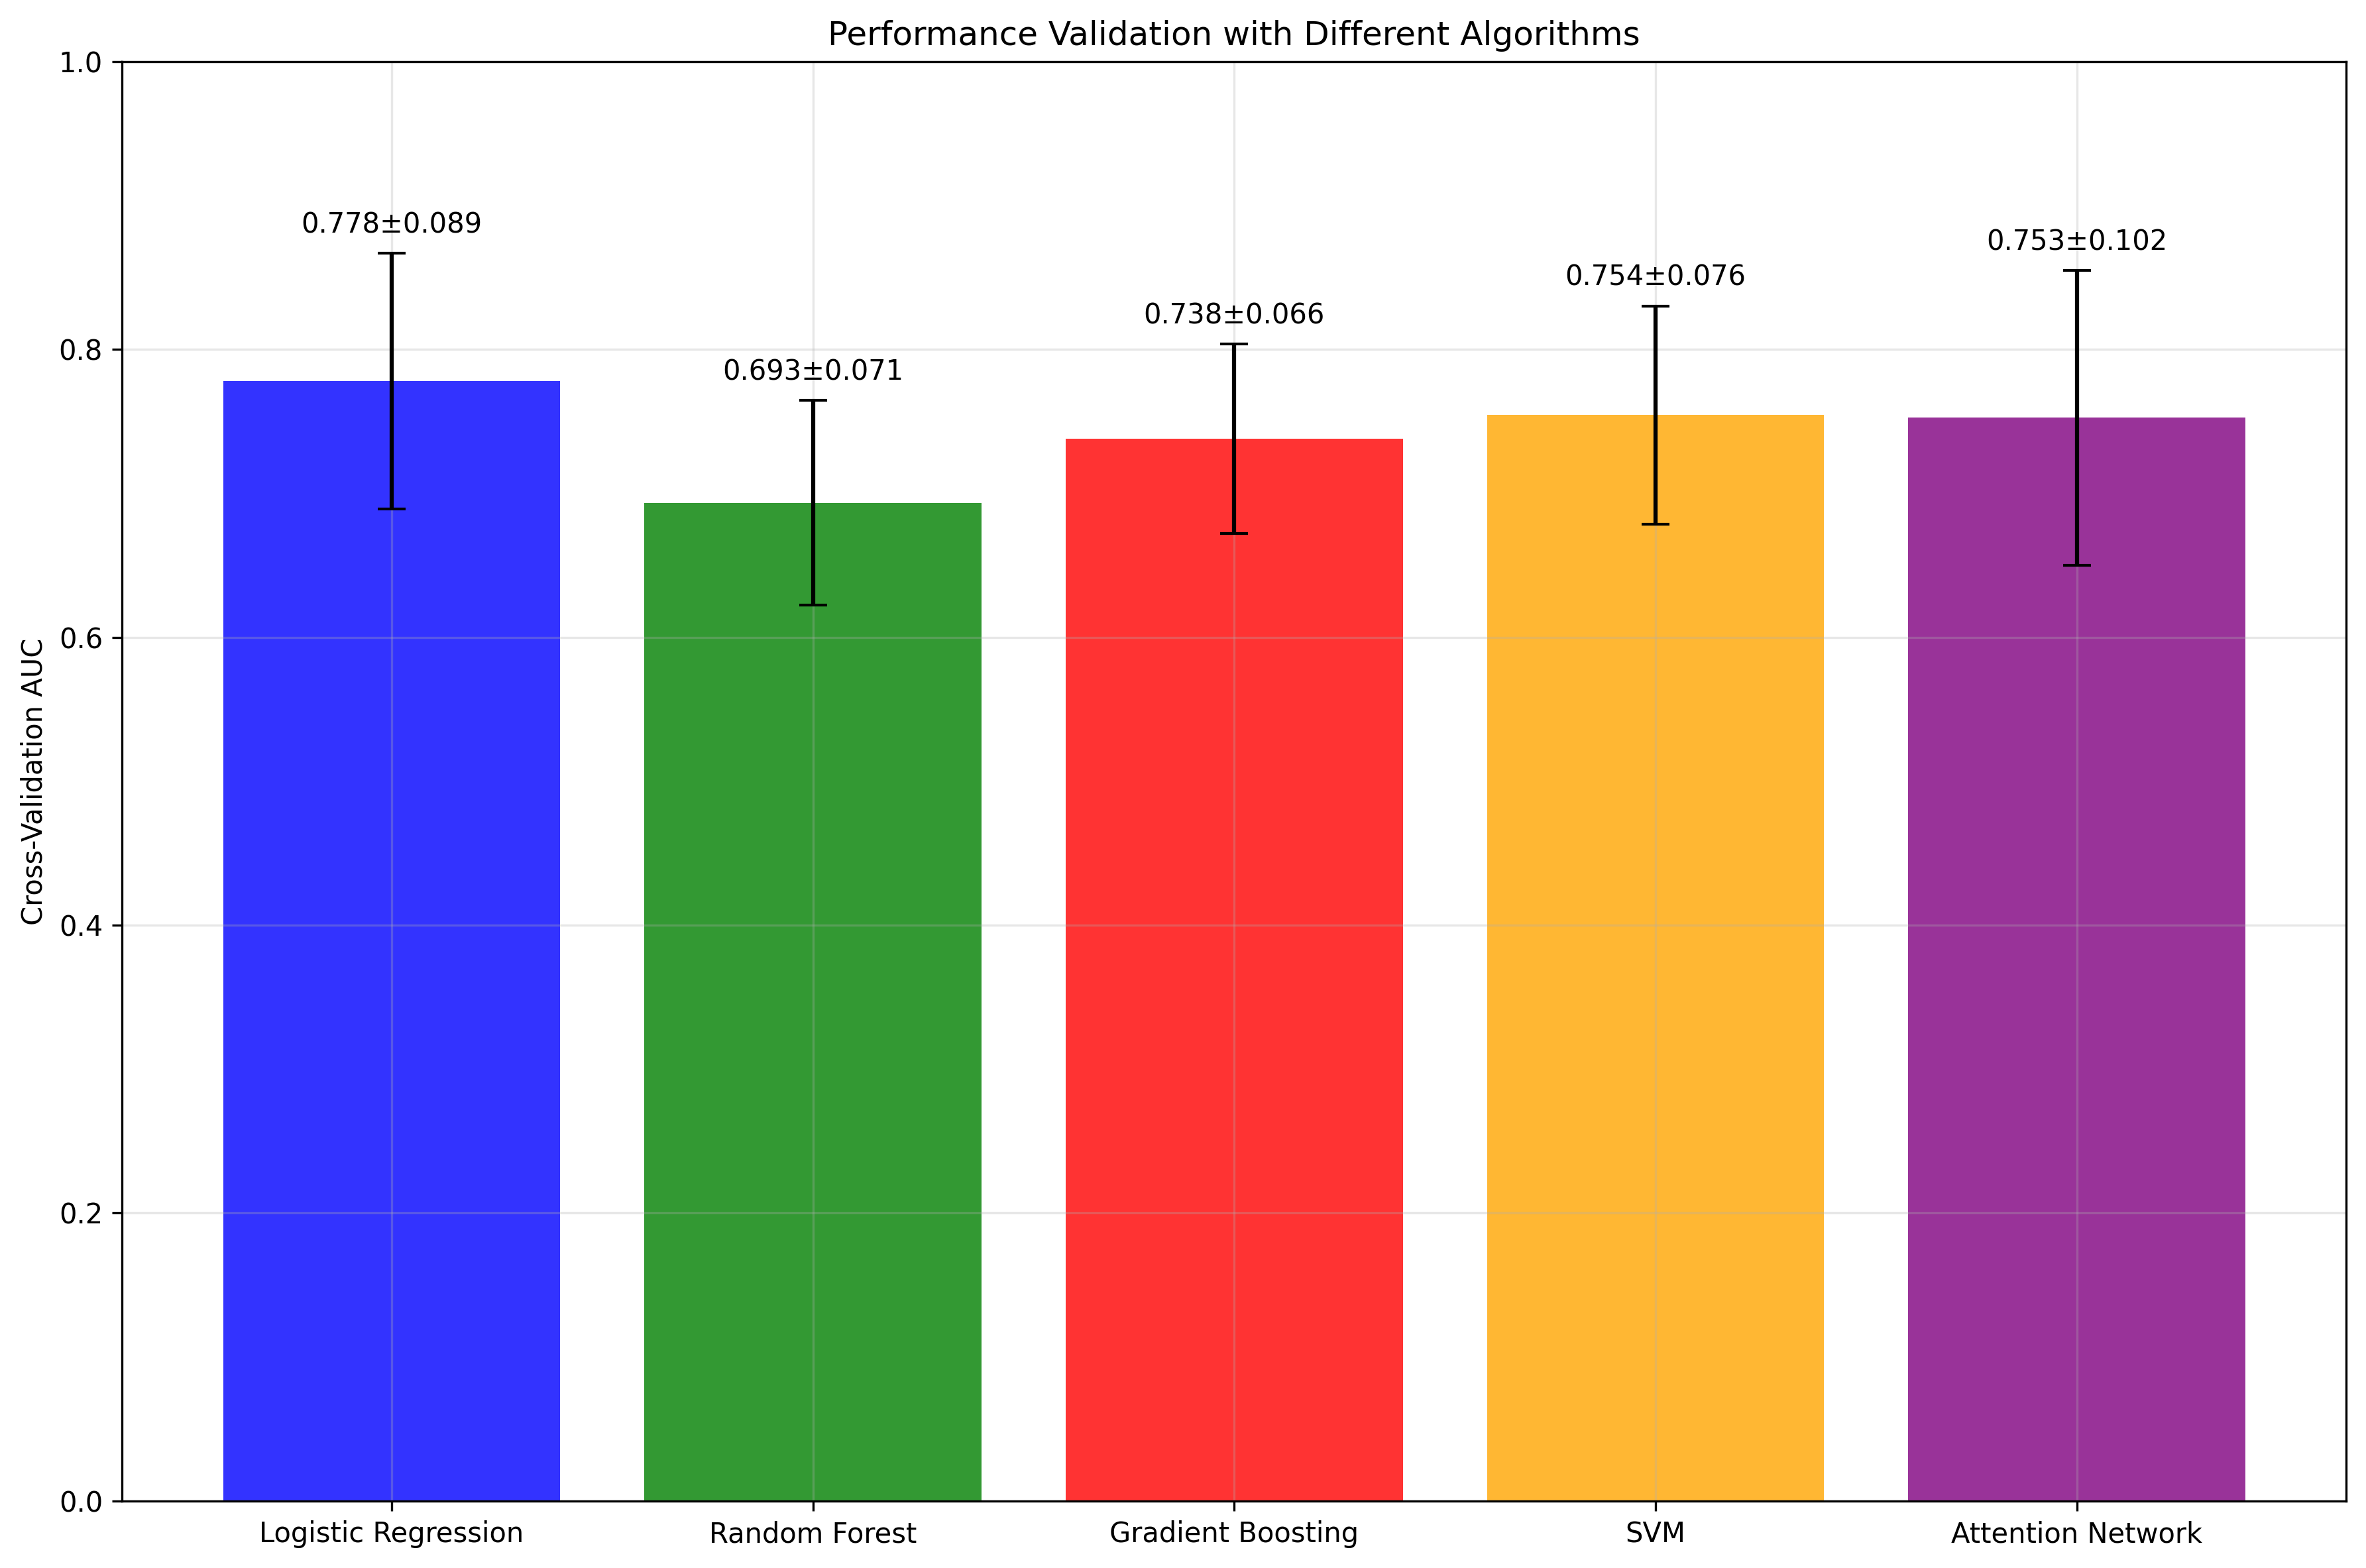

Source data for this figure (header and first rows):
, AUC_Mean, AUC_Std
Logistic Regression, 0.7782, 0.08887
Random Forest, 0.6935, 0.07113
Gradient Boosting, 0.7378, 0.06584
SVM, 0.7544, 0.07588
Attention Network, 0.7526, 0.1025
